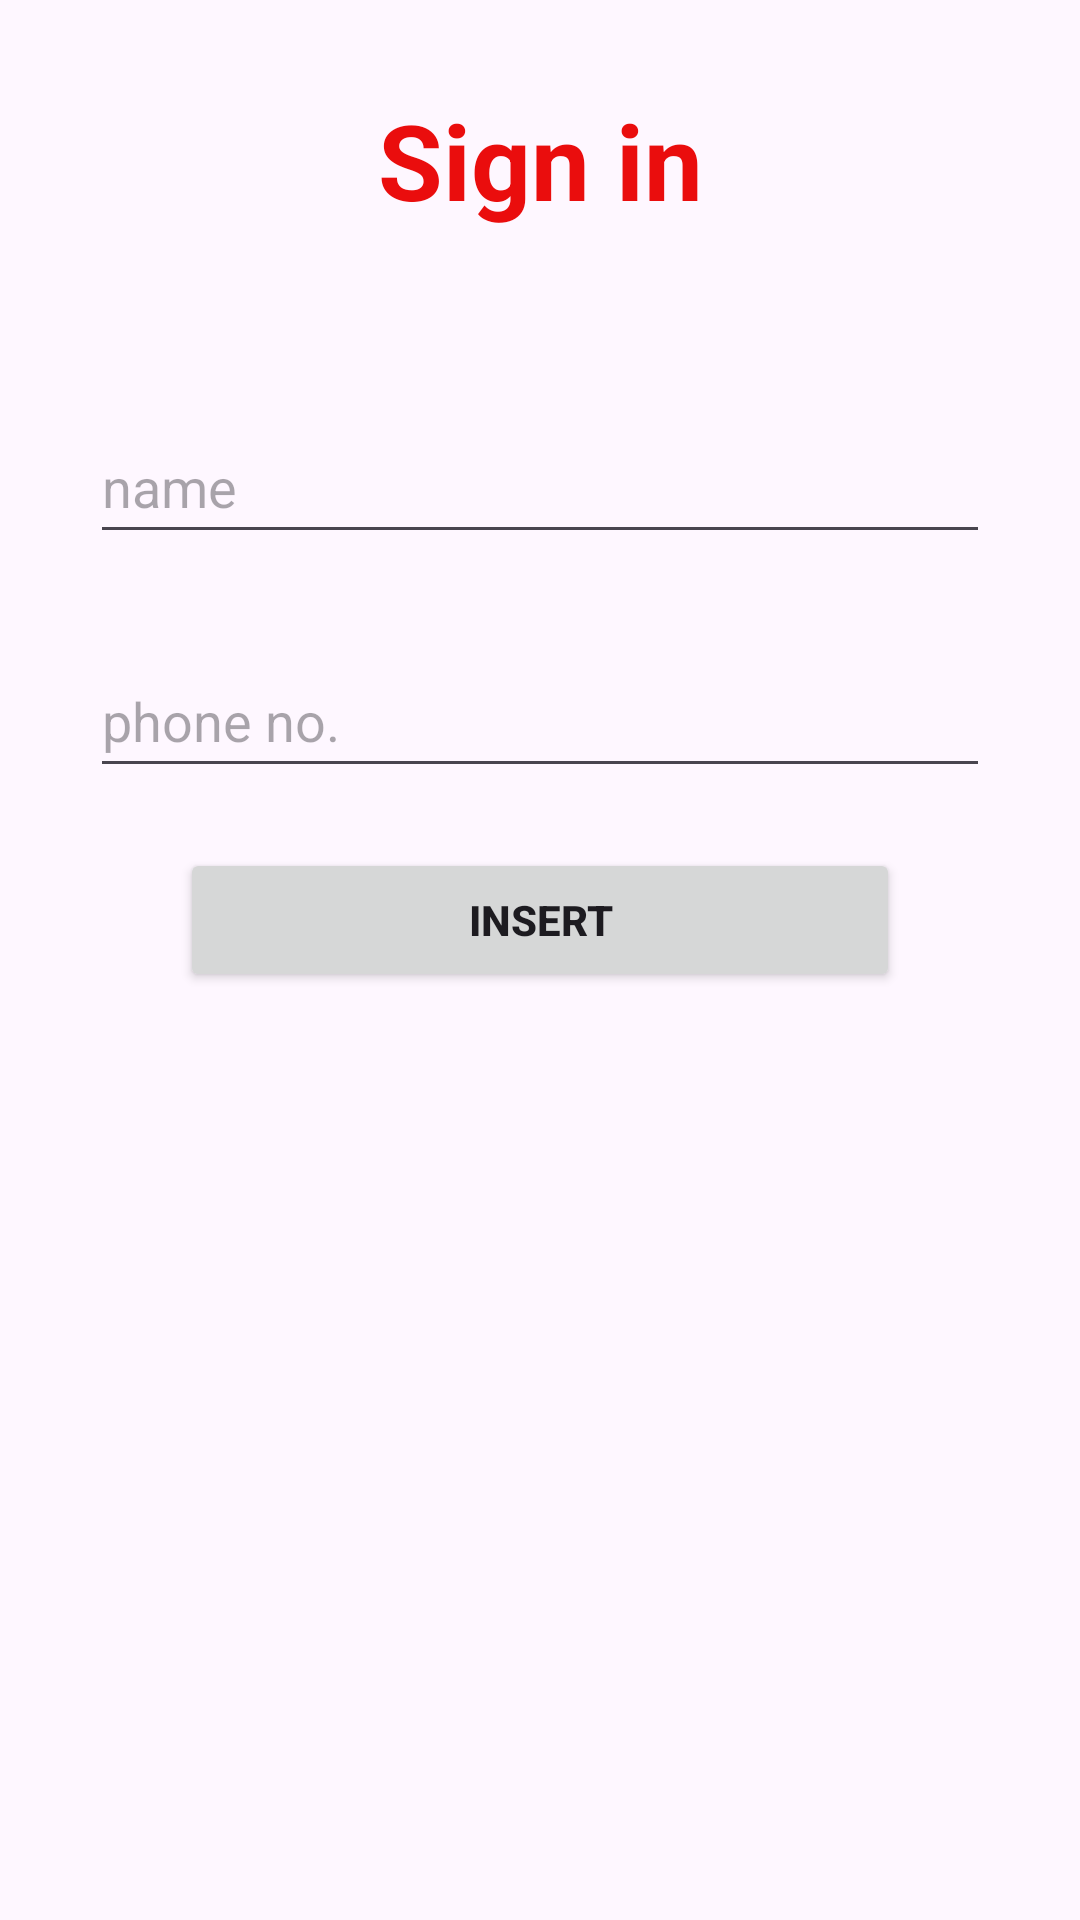

This screen was rendered from an Android layout file. Write that file and the resources it references.
<!-- AndroidManifest.xml: application theme Theme.VottingApplication -->
<!-- res/layout/activity_fifthactivity.xml -->
<?xml version="1.0" encoding="utf-8"?>
<LinearLayout xmlns:android="http://schemas.android.com/apk/res/android"
    xmlns:app="http://schemas.android.com/apk/res-auto"
    xmlns:tools="http://schemas.android.com/tools"
    android:layout_width="match_parent"
    android:layout_height="match_parent"
    tools:context=".fifthactivity"
    android:orientation="vertical"
    >

    <TextView
        android:layout_width="match_parent"
        android:layout_height="wrap_content"
        android:layout_margin="30dp"
        android:text="Sign in"
        android:textSize="35dp"
        android:textStyle="bold"
        android:textAlignment="center"
        android:textColor="#EA0D0D"

        />

    <EditText
        android:id="@+id/editname"
        android:layout_width="match_parent"
        android:layout_height="wrap_content"
        android:layout_marginLeft="30dp"
        android:layout_marginTop="30dp"
        android:layout_marginRight="30dp"
        android:ems="10"
        android:hint="name"
        android:inputType="text"
        android:minHeight="48dp"
        android:text="" />

    <EditText
        android:id="@+id/editTextText2"
        android:layout_width="match_parent"
        android:layout_height="wrap_content"
        android:layout_marginLeft="30dp"
        android:layout_marginTop="30dp"
        android:layout_marginRight="30dp"
        android:ems="10"
        android:hint="phone no."
        android:inputType="number"
        android:minHeight="48dp" />



    <Button
        android:id="@+id/insert"
        android:layout_width="match_parent"
        android:layout_height="wrap_content"
        android:text="insert"
        android:textStyle="bold"
        android:textAllCaps="true"
        android:layout_marginLeft="60dp"
        android:layout_marginTop="20dp"
        android:layout_marginRight="60dp"/>

    <ListView
        android:id="@+id/listv"
        android:layout_width="match_parent"
        android:layout_height="match_parent"
        android:dividerHeight="2dp"
        android:divider="#0015D4"
        android:layout_marginLeft="30dp"
        android:layout_marginTop="30dp"
        android:layout_marginRight="20dp"
        />

</LinearLayout>
<!-- resources referenced by this layout -->
<resources>
  <style name="Theme.VottingApplication" parent="Base.Theme.VottingApplication" />
  <style name="Base.Theme.VottingApplication" parent="Theme.Material3.DayNight.NoActionBar">
          
          
      </style>
</resources>
